Labelled photos from "Dataset", an image-classification folder in cel-esx/EGL314_TeamB. The possible labels are: background, bird, moose, palm, spider, swan, wolf.

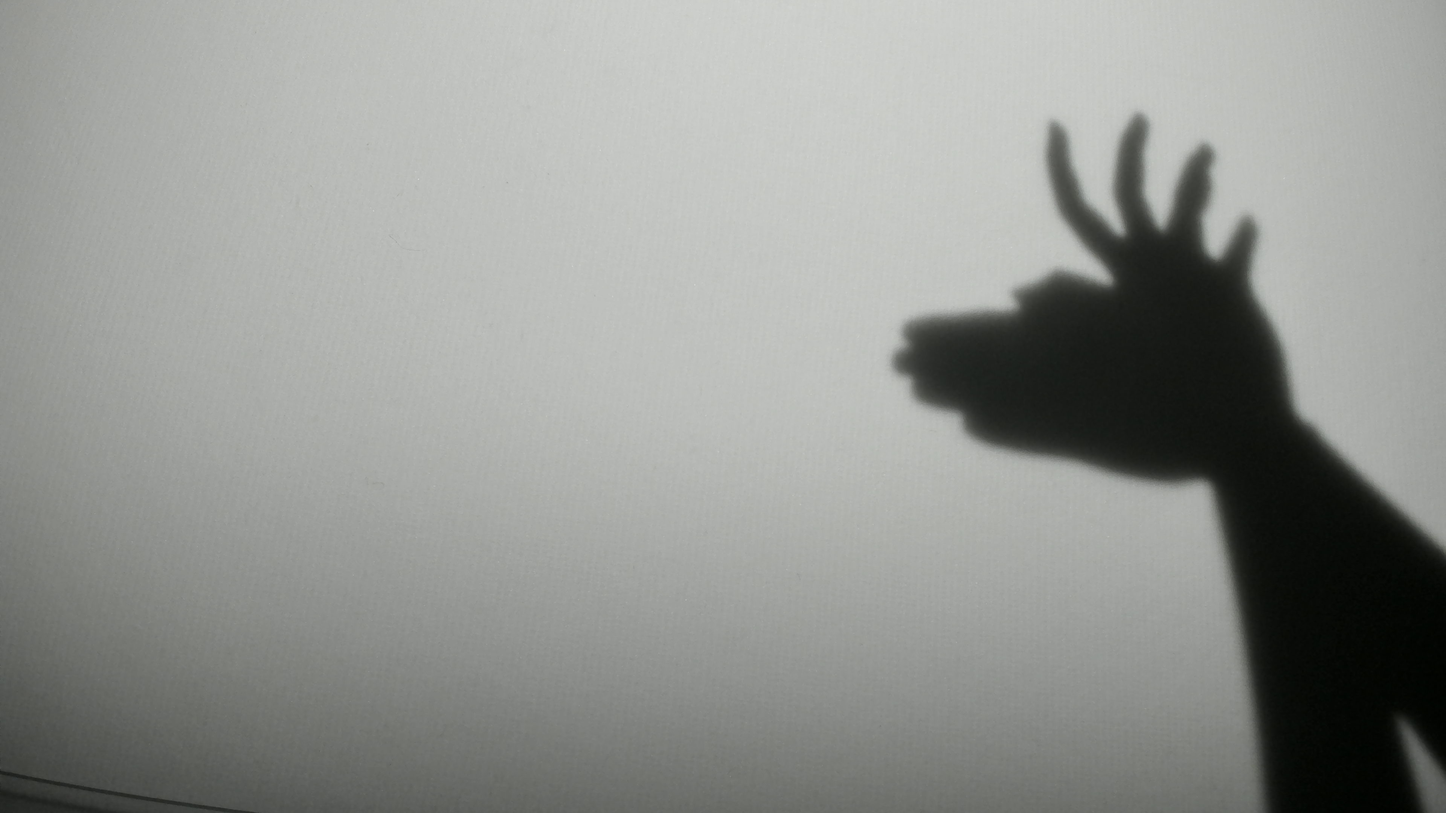
Label: moose

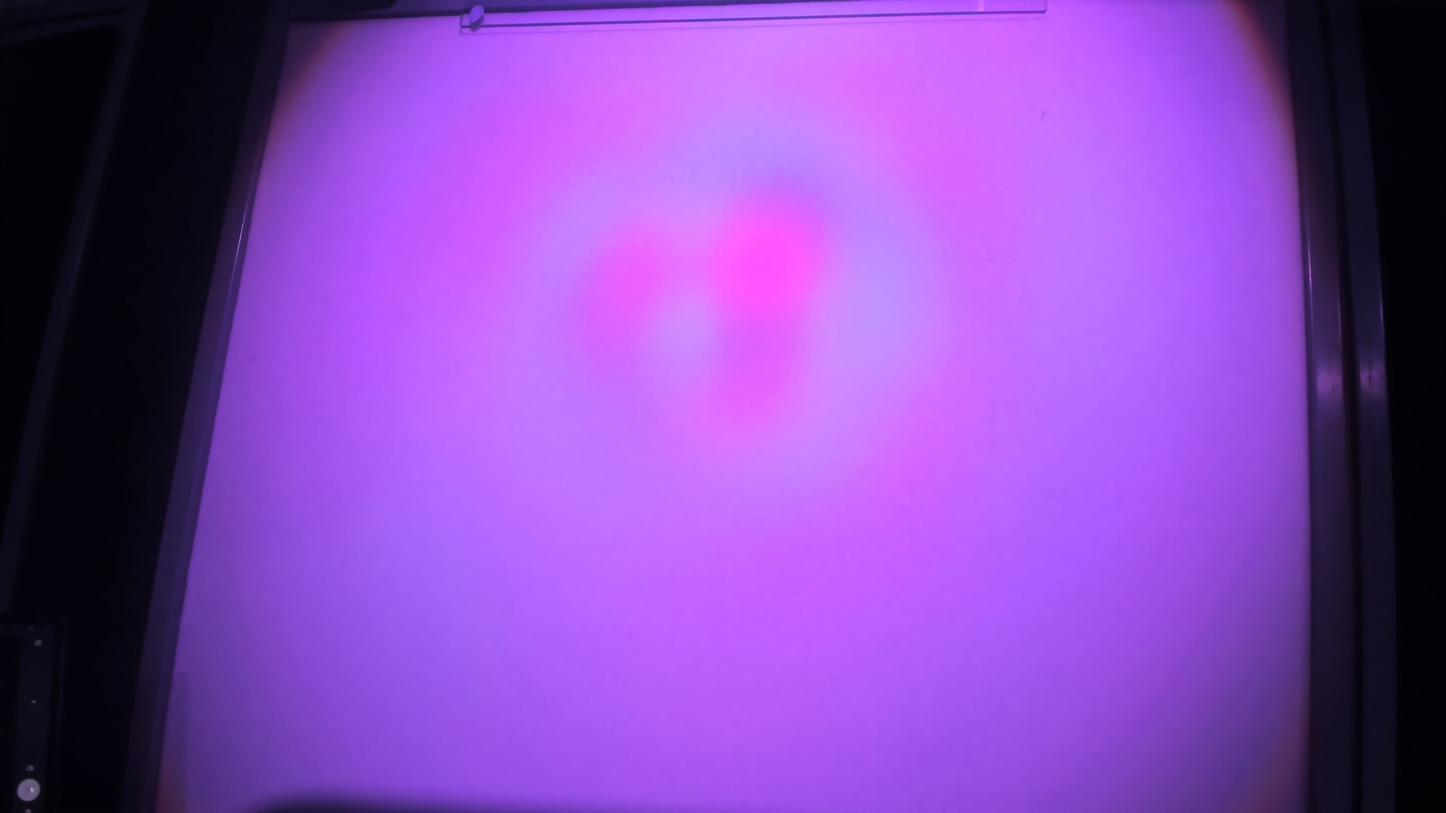
Label: background

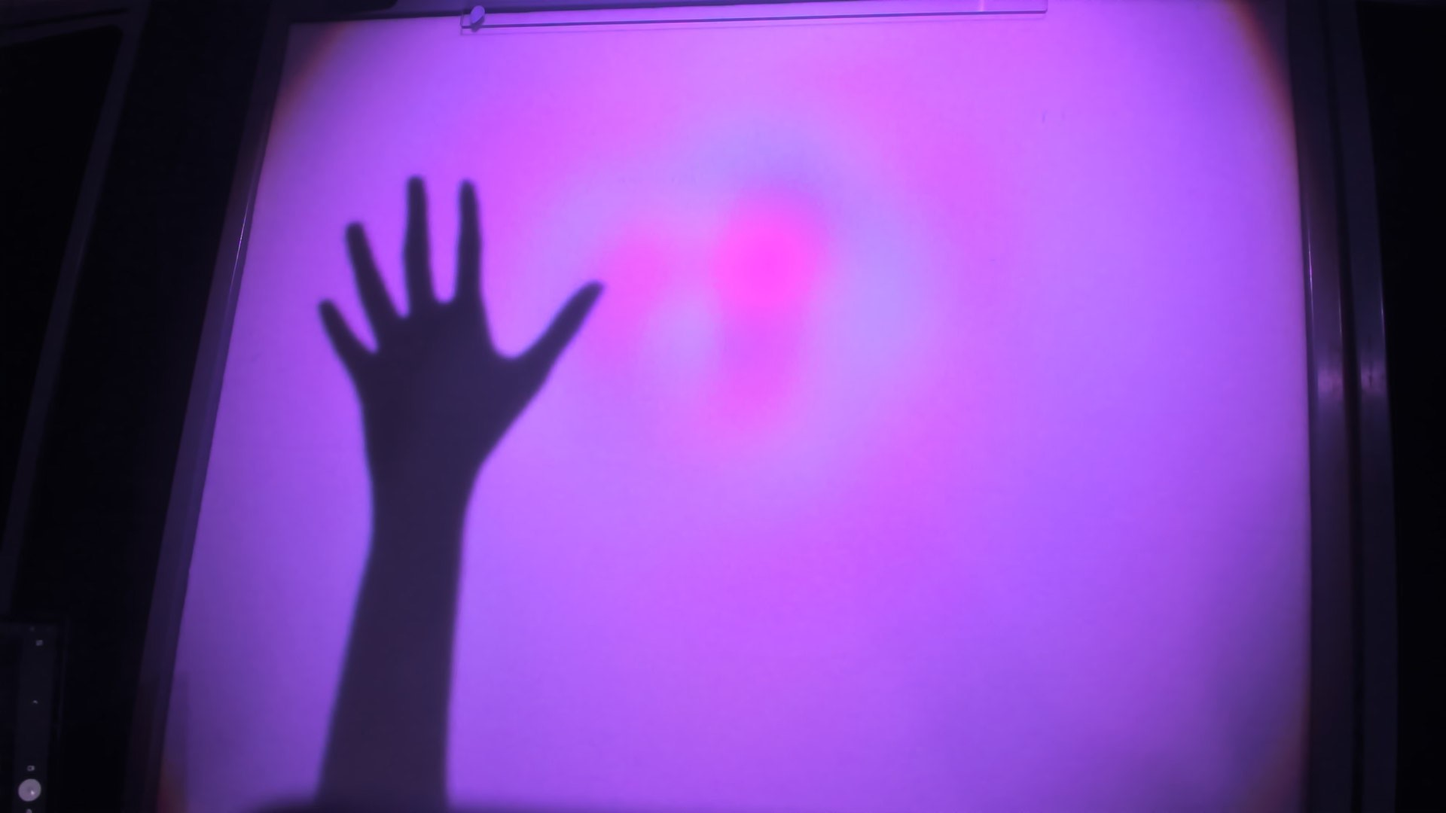
Label: palm

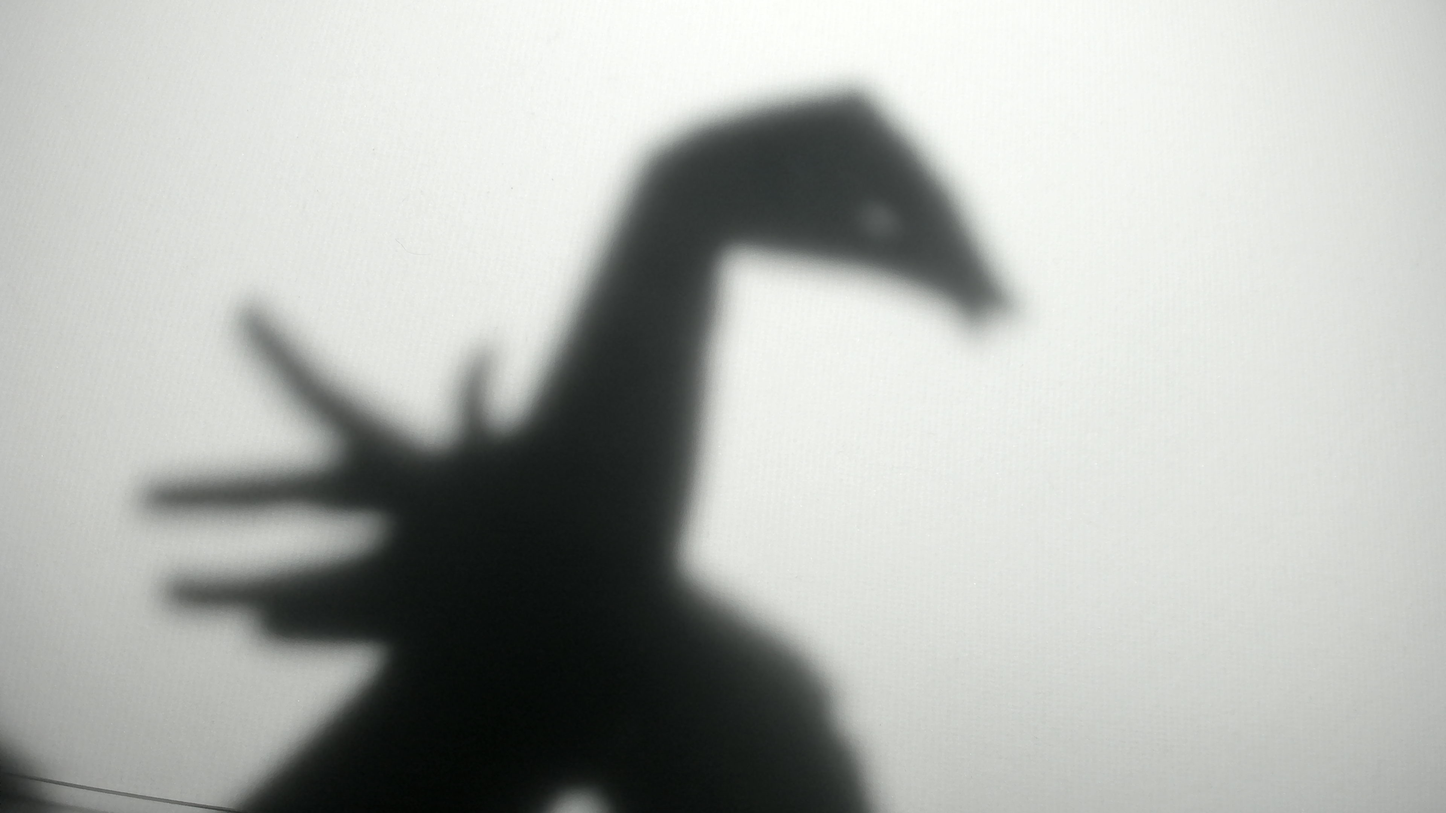
Label: swan

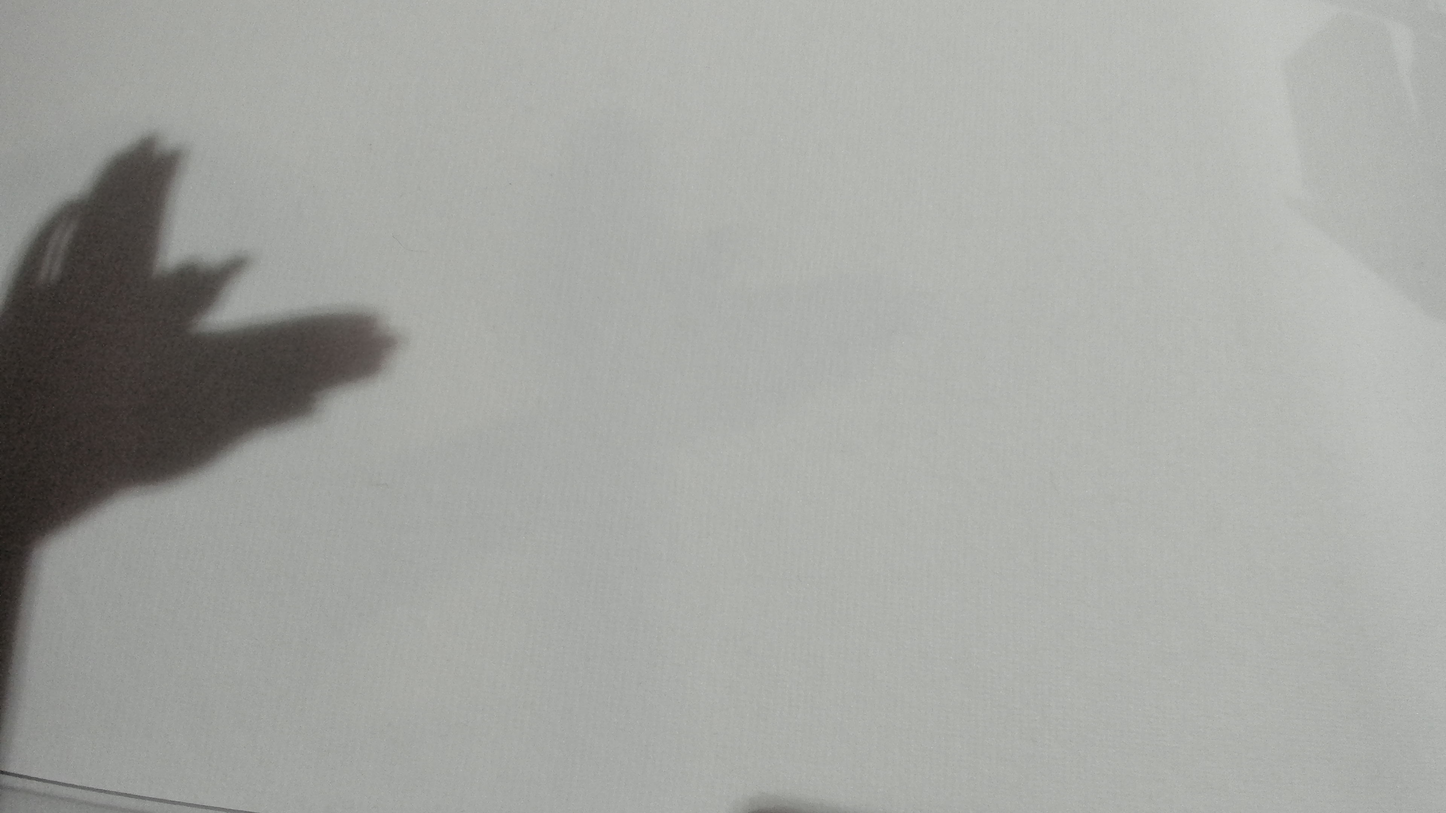
Label: bird

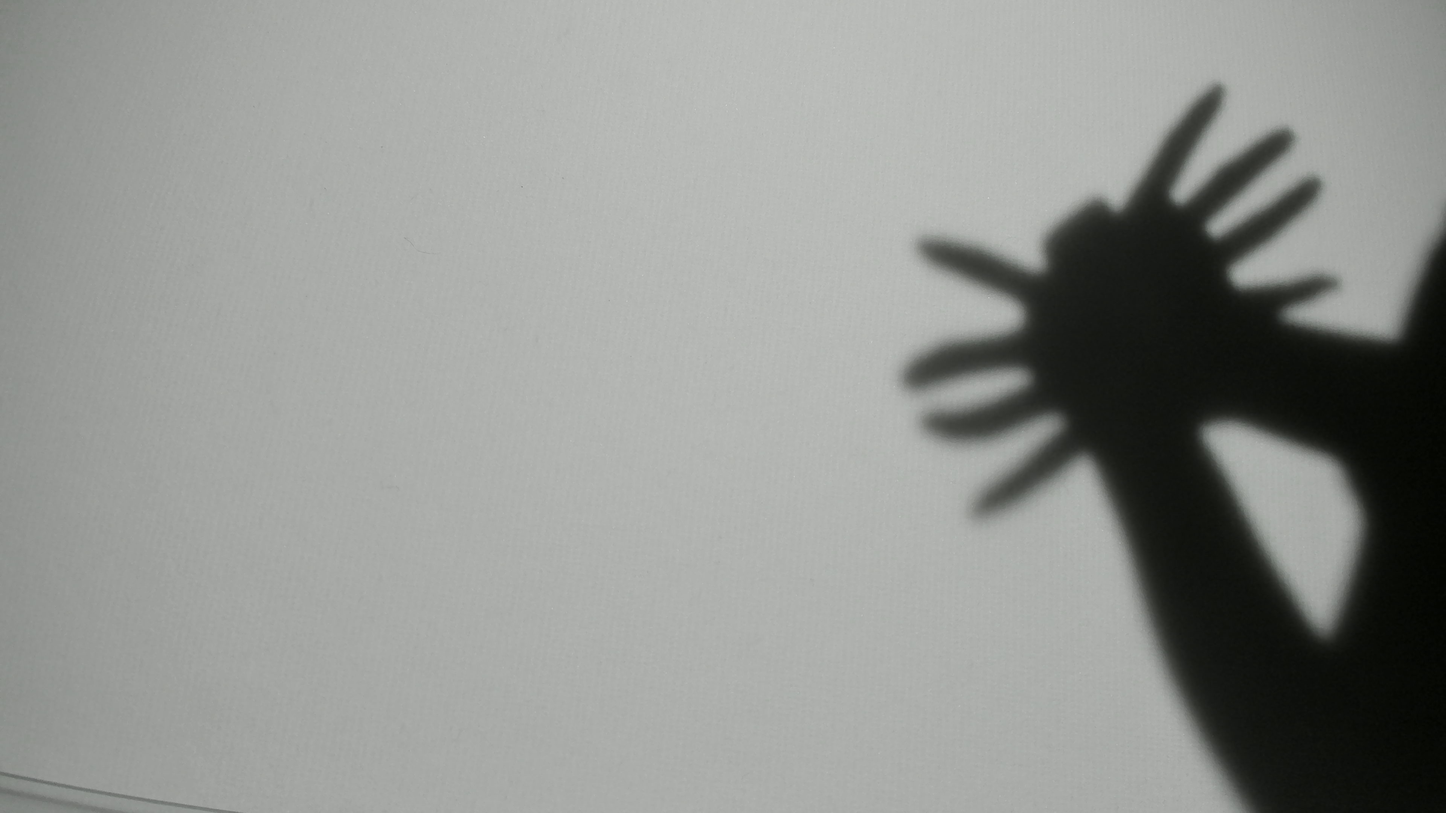
Label: spider
